Labelled photos from "PWB Condition", an image-classification folder in jerichonaces/pwb-condition-classification. The possible labels are: good, no good.

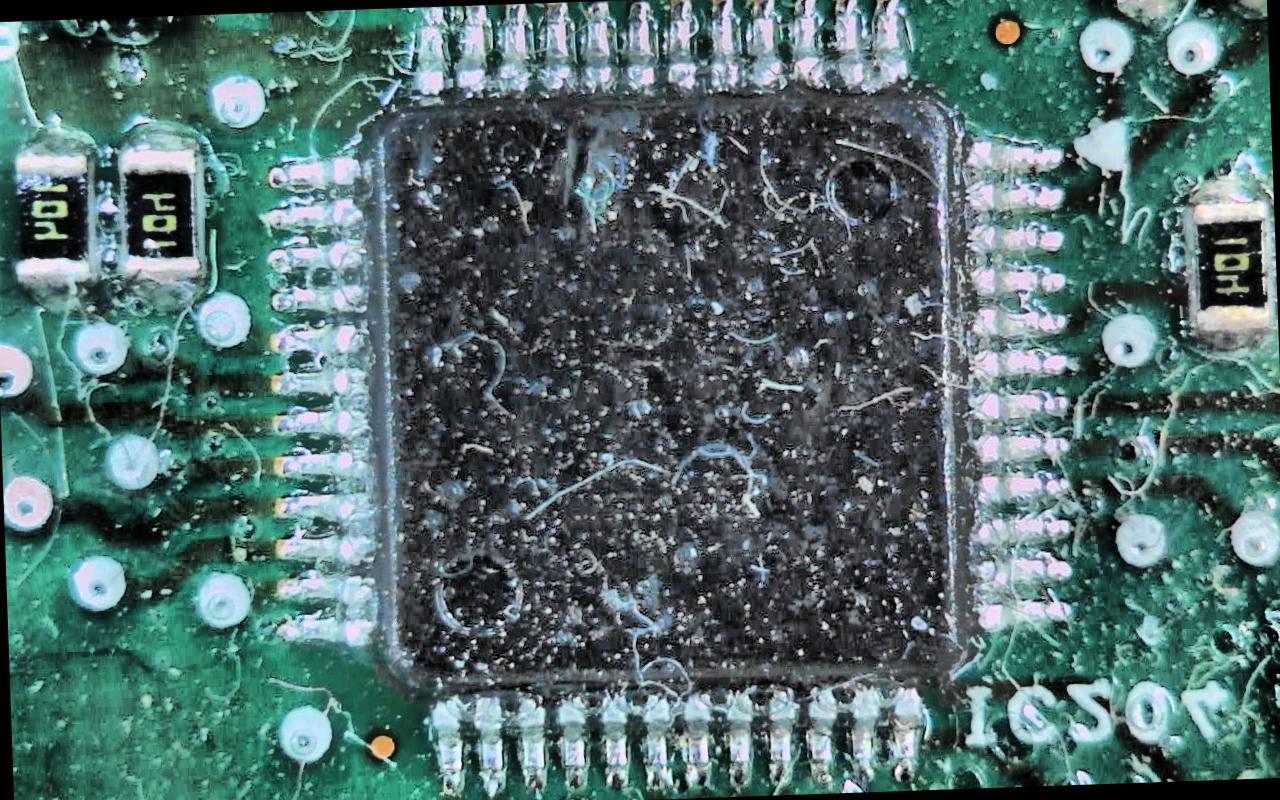
Label: no good

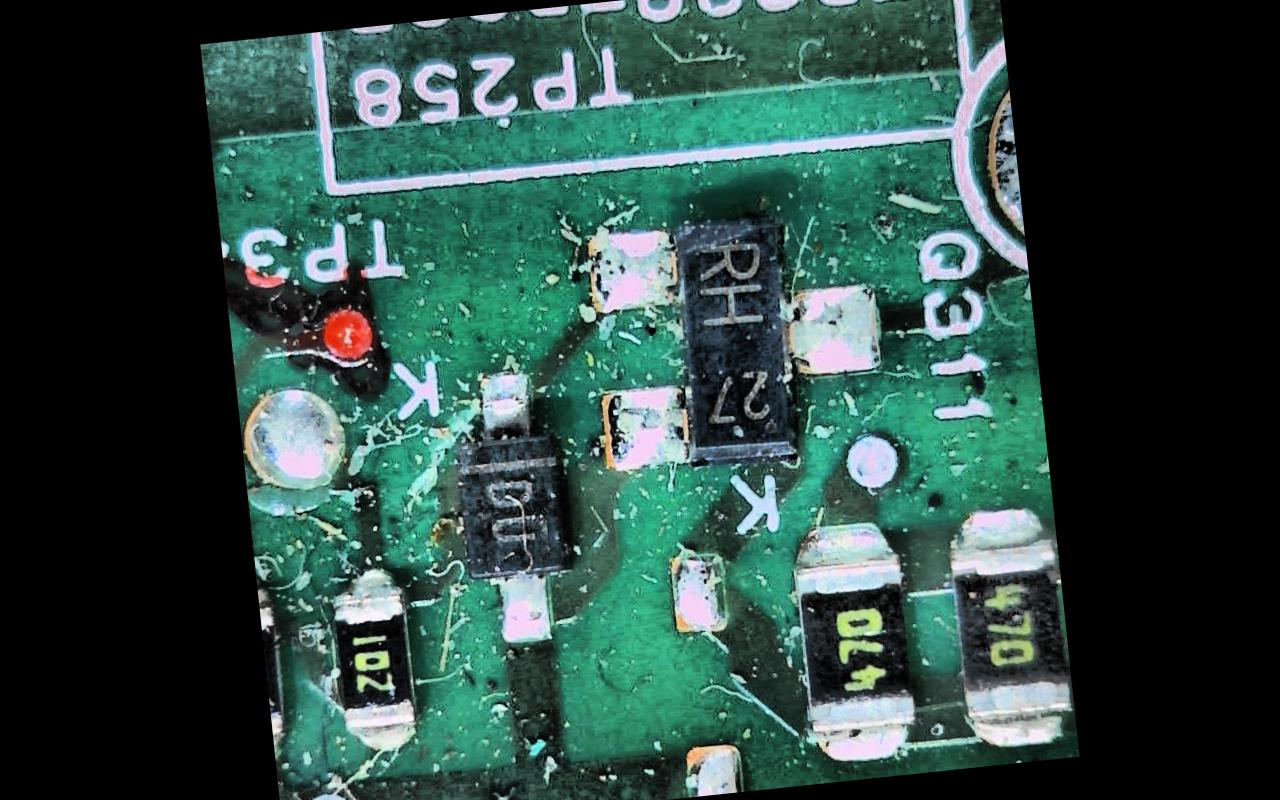
Label: no good

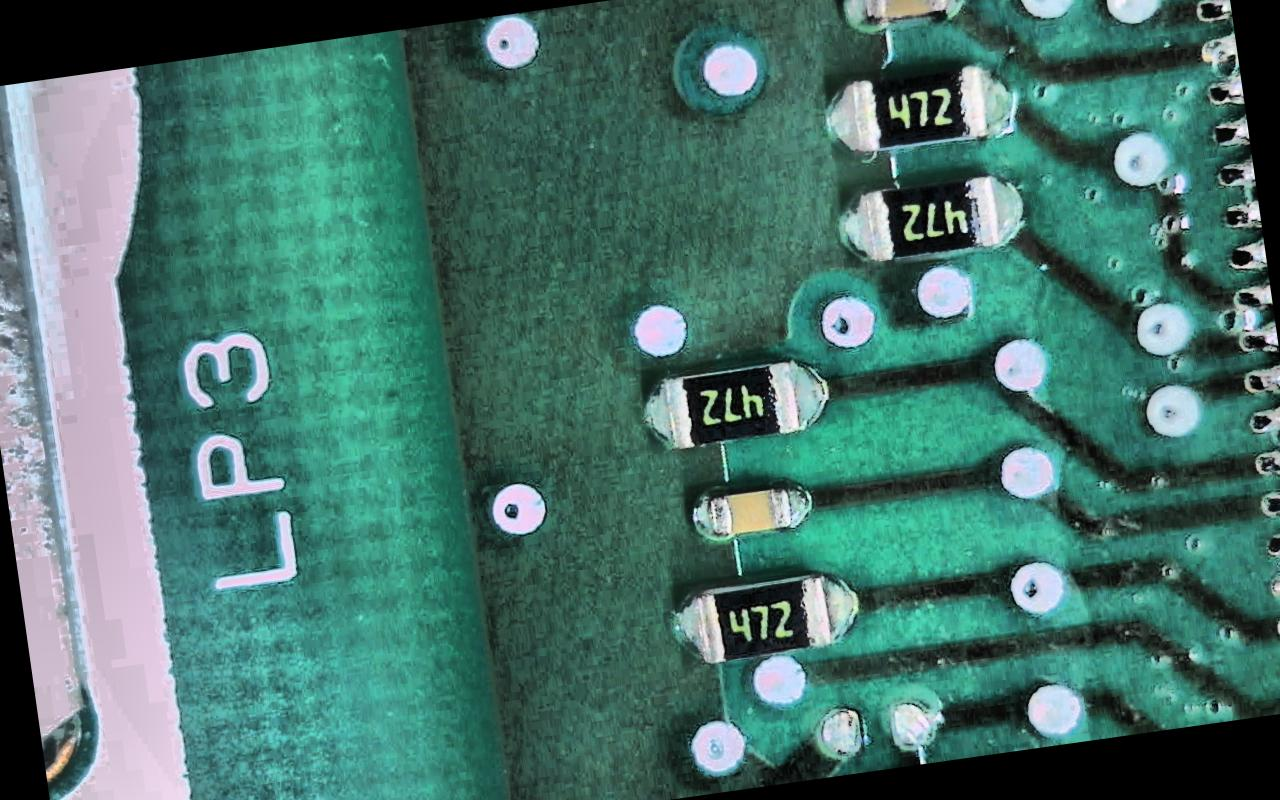
Label: good

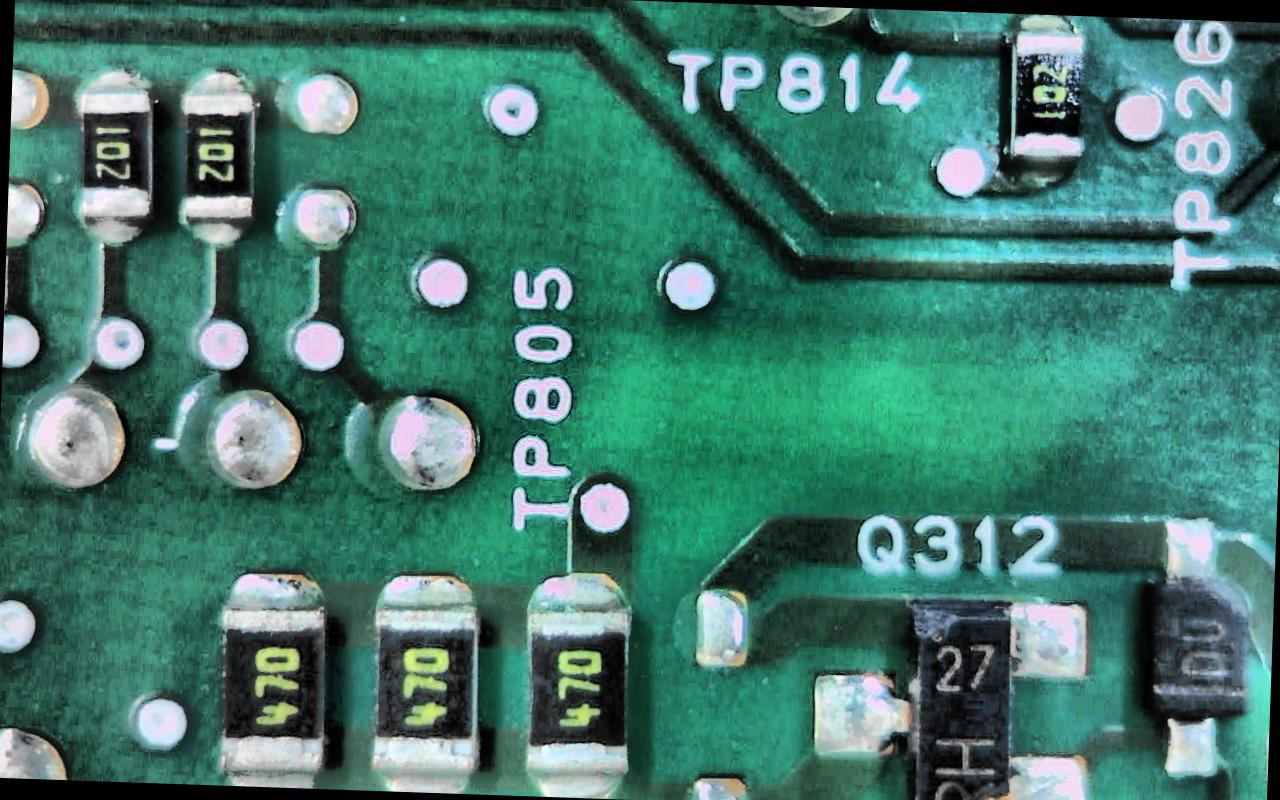
Label: good

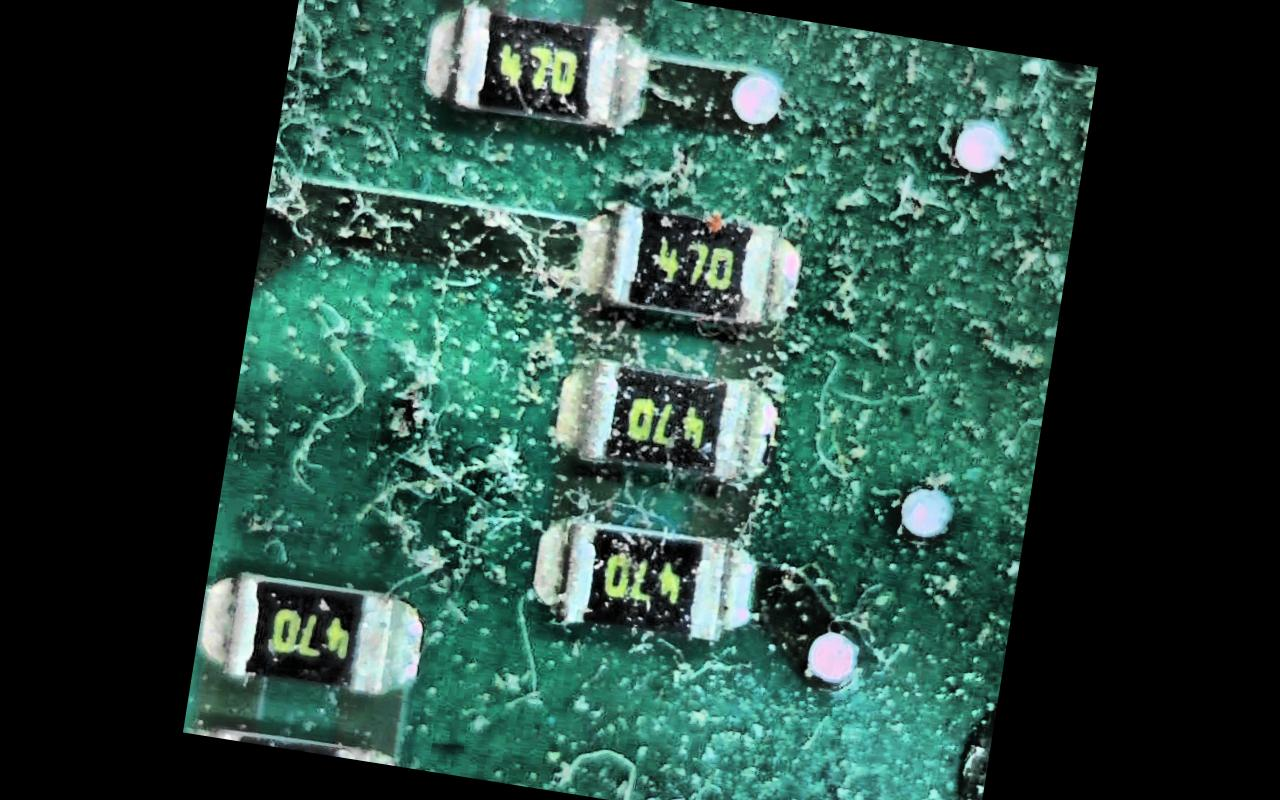
Label: no good

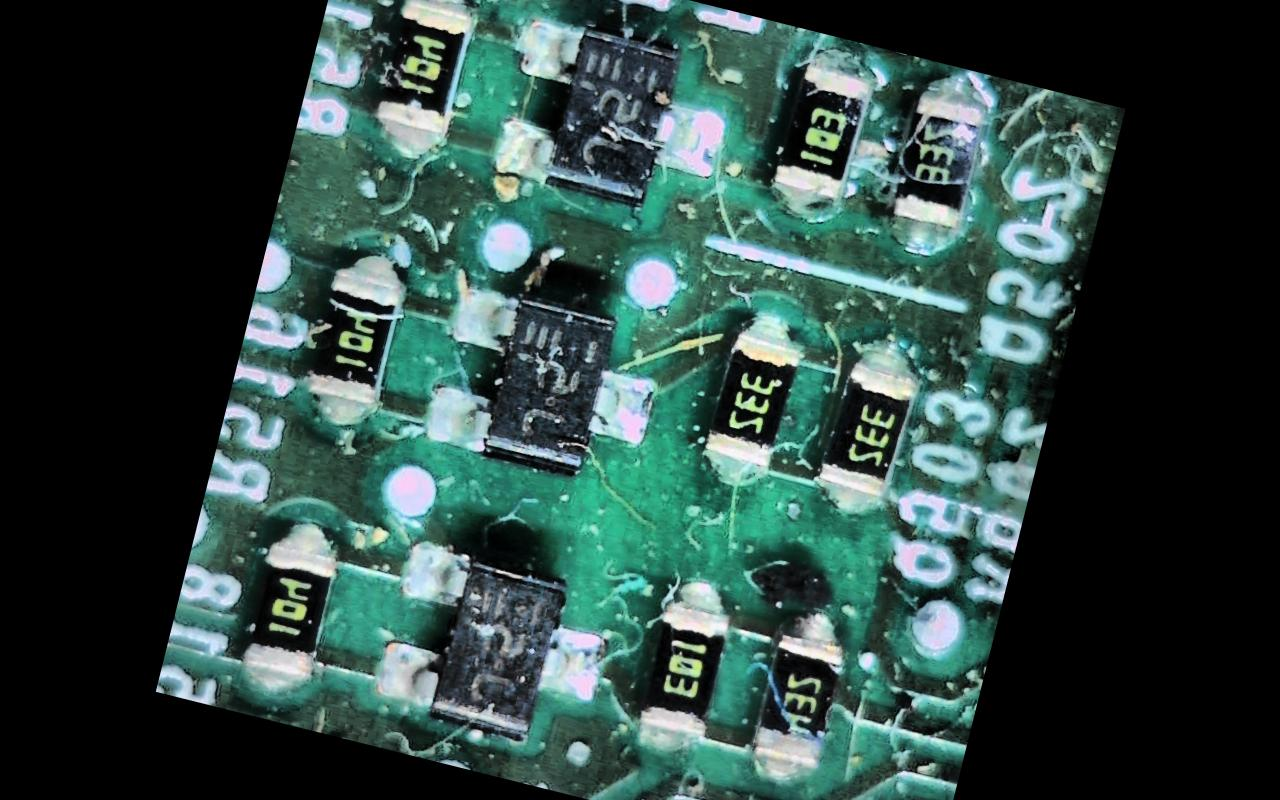
Label: no good
